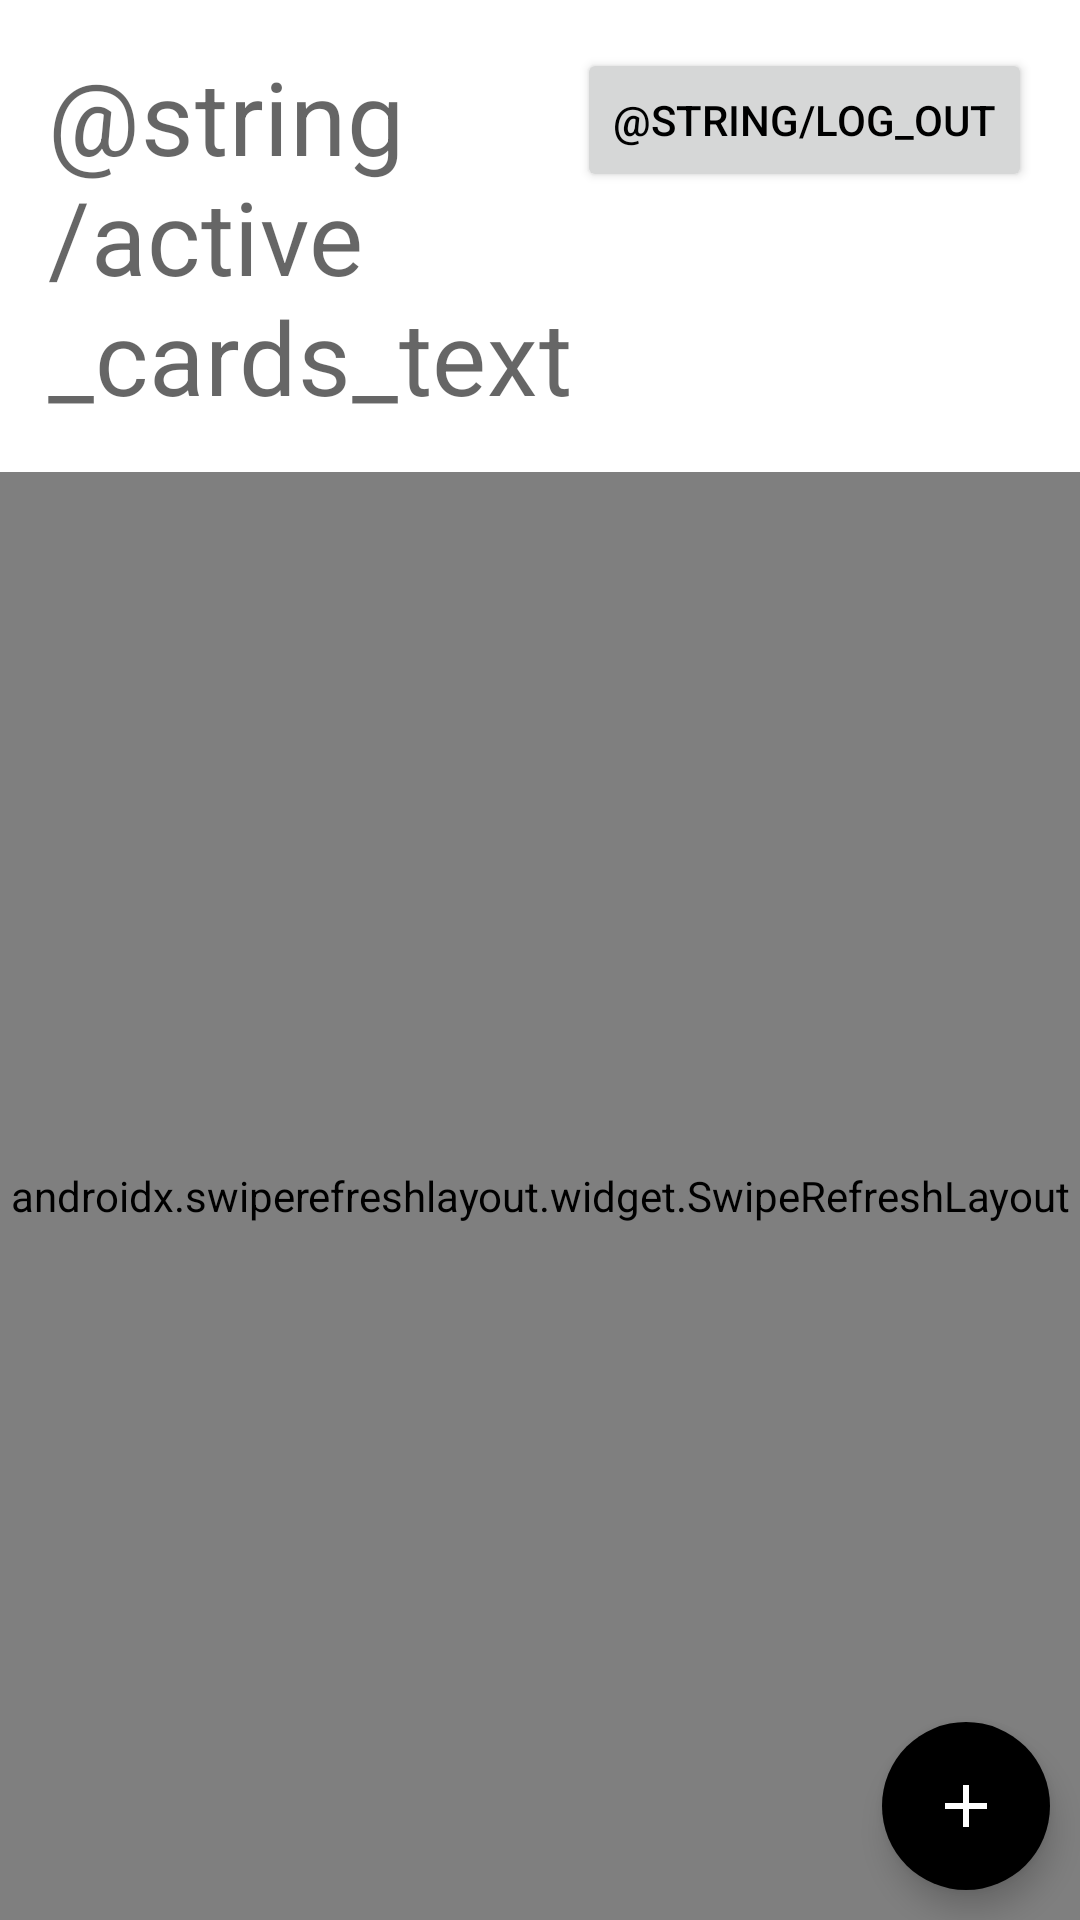

Layout XML and referenced resources for this Android screen:
<!-- AndroidManifest.xml: application theme Theme.Mad12 -->
<!-- res/layout/activity_main.xml -->
<?xml version="1.0" encoding="utf-8"?>
<androidx.constraintlayout.widget.ConstraintLayout xmlns:android="http://schemas.android.com/apk/res/android"
    xmlns:app="http://schemas.android.com/apk/res-auto"
    xmlns:tools="http://schemas.android.com/tools"
    android:layout_width="match_parent"
    android:layout_height="match_parent"
    tools:context=".MainActivity">

    <LinearLayout
        android:layout_width="match_parent"
        android:layout_height="match_parent"
        android:orientation="vertical"
        app:layout_constraintStart_toStartOf="parent"
        app:layout_constraintTop_toTopOf="parent">


        <RelativeLayout
            android:layout_width="match_parent"
            android:layout_height="wrap_content"
            android:orientation="horizontal"
            >

            <TextView
                android:id="@+id/title"
                style="@style/TextAppearance.MaterialComponents.Headline4"
                android:layout_width="200dp"
                android:layout_height="wrap_content"
                android:layout_alignParentStart="true"
                android:layout_alignParentTop="true"
                android:layout_marginStart="@dimen/layout_margin"
                android:layout_marginTop="@dimen/layout_margin"
                android:layout_marginEnd="@dimen/main_title_margin"
                android:layout_marginBottom="@dimen/main_title_margin"
                android:text="@string/active_cards_text"
                android:textColor="@color/blue_main" />

            <Button
                android:id="@+id/logout_btn"
                android:layout_width="wrap_content"
                android:layout_height="wrap_content"
                android:layout_alignParentTop="true"
                android:layout_alignParentEnd="true"
                android:layout_marginTop="@dimen/layout_margin"
                android:layout_marginEnd="@dimen/layout_margin"
                android:text="@string/log_out" />
        </RelativeLayout>

        <androidx.swiperefreshlayout.widget.SwipeRefreshLayout
            android:id="@+id/cardContainerSwipe"
            android:layout_width="match_parent"
            android:layout_height="match_parent">

            <androidx.recyclerview.widget.RecyclerView
                android:id="@+id/cardRecycler"
                android:layout_width="match_parent"
                android:layout_height="match_parent"
                android:layout_marginVertical="@dimen/card_recycler_margin_vertical"
                tools:listitem="@layout/card" />
        </androidx.swiperefreshlayout.widget.SwipeRefreshLayout>


    </LinearLayout>

    <com.google.android.material.floatingactionbutton.FloatingActionButton
        android:id="@+id/fab"
        android:layout_width="wrap_content"
        android:layout_height="wrap_content"
        android:layout_margin="@dimen/add_button_margin"
        android:backgroundTint="@color/blue_main"
        android:src="@drawable/ic_baseline_add_24"
        app:borderWidth="@dimen/add_button_border_width"
        app:layout_constraintBottom_toBottomOf="parent"
        app:layout_constraintEnd_toEndOf="parent"
        app:tint="@color/white" />

</androidx.constraintlayout.widget.ConstraintLayout>
<!-- res/layout/card.xml (included above) -->
<?xml version="1.0" encoding="utf-8"?>
<androidx.cardview.widget.CardView xmlns:android="http://schemas.android.com/apk/res/android"
    xmlns:card_view="http://schemas.android.com/apk/res-auto"
    android:layout_width="match_parent"
    android:layout_height="wrap_content"
    android:layout_marginHorizontal="@dimen/card_layout_margin_horizontal"
    android:layout_marginVertical="@dimen/card_recycler_margin_vertical"
    android:foreground="?android:attr/selectableItemBackground"
    card_view:cardCornerRadius="@dimen/card_corner_radius"
    card_view:cardElevation="0dp" >

    <LinearLayout
        android:layout_width="match_parent"
        android:layout_height="match_parent"
        android:background="@drawable/backwithborder"
        android:orientation="horizontal"
        android:padding="@dimen/card_layout_padding">

        <LinearLayout
            android:layout_width="@dimen/card_layout_width"
            android:layout_height="wrap_content"
            android:layout_weight="1"
            android:orientation="vertical">

            <TextView
                android:id="@+id/cardName"
                style="@style/TextAppearance.MaterialComponents.Headline4"
                android:layout_width="wrap_content"
                android:layout_height="wrap_content"
                android:textColor="@color/black" />

            <TextView
                android:id="@+id/cardDescription"
                style="@style/TextAppearance.MaterialComponents.Body1"
                android:layout_width="wrap_content"
                android:layout_height="wrap_content"
                android:textColor="@color/black" />

        </LinearLayout>

        <Space
            android:layout_width="@dimen/card_space_width"
            android:layout_height="wrap_content" />

        <FrameLayout
            android:layout_width="wrap_content"
            android:layout_height="wrap_content">

            <CheckBox
                android:id="@+id/completed"
                android:layout_width="wrap_content"
                android:layout_height="wrap_content"
                android:visibility="gone" />

            <LinearLayout
                android:id="@+id/timeLeftContainer"
                android:layout_width="wrap_content"
                android:layout_height="wrap_content"
                android:orientation="vertical">

                <TextView
                    style="@style/TextAppearance.MaterialComponents.Caption"
                    android:layout_width="match_parent"
                    android:layout_height="wrap_content"
                    android:text="@string/time_left"
                    android:textAlignment="center"
                    android:textColor="@color/black" />

                <TextView
                    android:id="@+id/timeLeft"
                    style="@style/TextAppearance.MaterialComponents.Headline5"
                    android:layout_width="wrap_content"
                    android:layout_height="wrap_content"
                    android:text="@string/numbers_time_left"
                    android:textColor="@color/black"/>

            </LinearLayout>

        </FrameLayout>

    </LinearLayout>

</androidx.cardview.widget.CardView>
<!-- resources referenced by this layout -->
<resources>
  <color name="black">#FF000000</color>
  <color name="white">#FFFFFFFF</color>
  <dimen name="add_button_border_width">0dp</dimen>
  <dimen name="add_button_margin">10dp</dimen>
  <dimen name="card_corner_radius">5dp</dimen>
  <dimen name="card_layout_margin_horizontal">16dp</dimen>
  <dimen name="card_layout_padding">16dp</dimen>
  <dimen name="card_layout_width">0dp</dimen>
  <dimen name="card_recycler_margin_vertical">8dp</dimen>
  <dimen name="card_space_width">8dp</dimen>
  <dimen name="layout_margin">16dp</dimen>
  <dimen name="main_title_margin">16dp</dimen>
  <!-- drawable backwithborder (drawable) -->
  <shape xmlns:android="http://schemas.android.com/apk/res/android"
      android:shape="rectangle">
      <solid android:color="#00000000" />
      <stroke android:width="1dip" android:color="@color/light_green" />
      <corners
          android:radius="@dimen/card_corner_radius" />
  </shape>
  <!-- drawable ic_baseline_add_24 (drawable) -->
  <vector xmlns:android="http://schemas.android.com/apk/res/android"
      android:width="24dp"
      android:height="24dp"
      android:viewportWidth="24"
      android:viewportHeight="24"
      android:tint="?attr/colorControlNormal">
    <path
        android:fillColor="@color/green_main"
        android:pathData="M19,13h-6v6h-2v-6H5v-2h6V5h2v6h6v2z"/>
  </vector>
  <style name="Theme.Mad12" parent="Theme.MaterialComponents.DayNight.NoActionBar">
          
          <item name="colorPrimary">@color/blue_main</item>
          <item name="colorPrimaryVariant">@color/ligth_blue</item>
          <item name="colorOnPrimary">@color/white</item>
          
          <item name="colorSecondary">@color/teal_200</item>
          <item name="colorSecondaryVariant">@color/teal_700</item>
          <item name="colorOnSecondary">@color/black</item>
          
          <item name="android:statusBarColor" tools:targetApi="l">?attr/colorPrimaryVariant</item>
          
          <item name="android:navigationBarColor">@color/blue_main</item>
          <item name="android:textColor">@color/black</item>
      </style>
  <color name="light_green">#4AA4AF</color>
  <color name="green_main">#367981</color>
  <color name="teal_200">#FF03DAC5</color>
  <color name="teal_700">#FF018786</color>
</resources>
